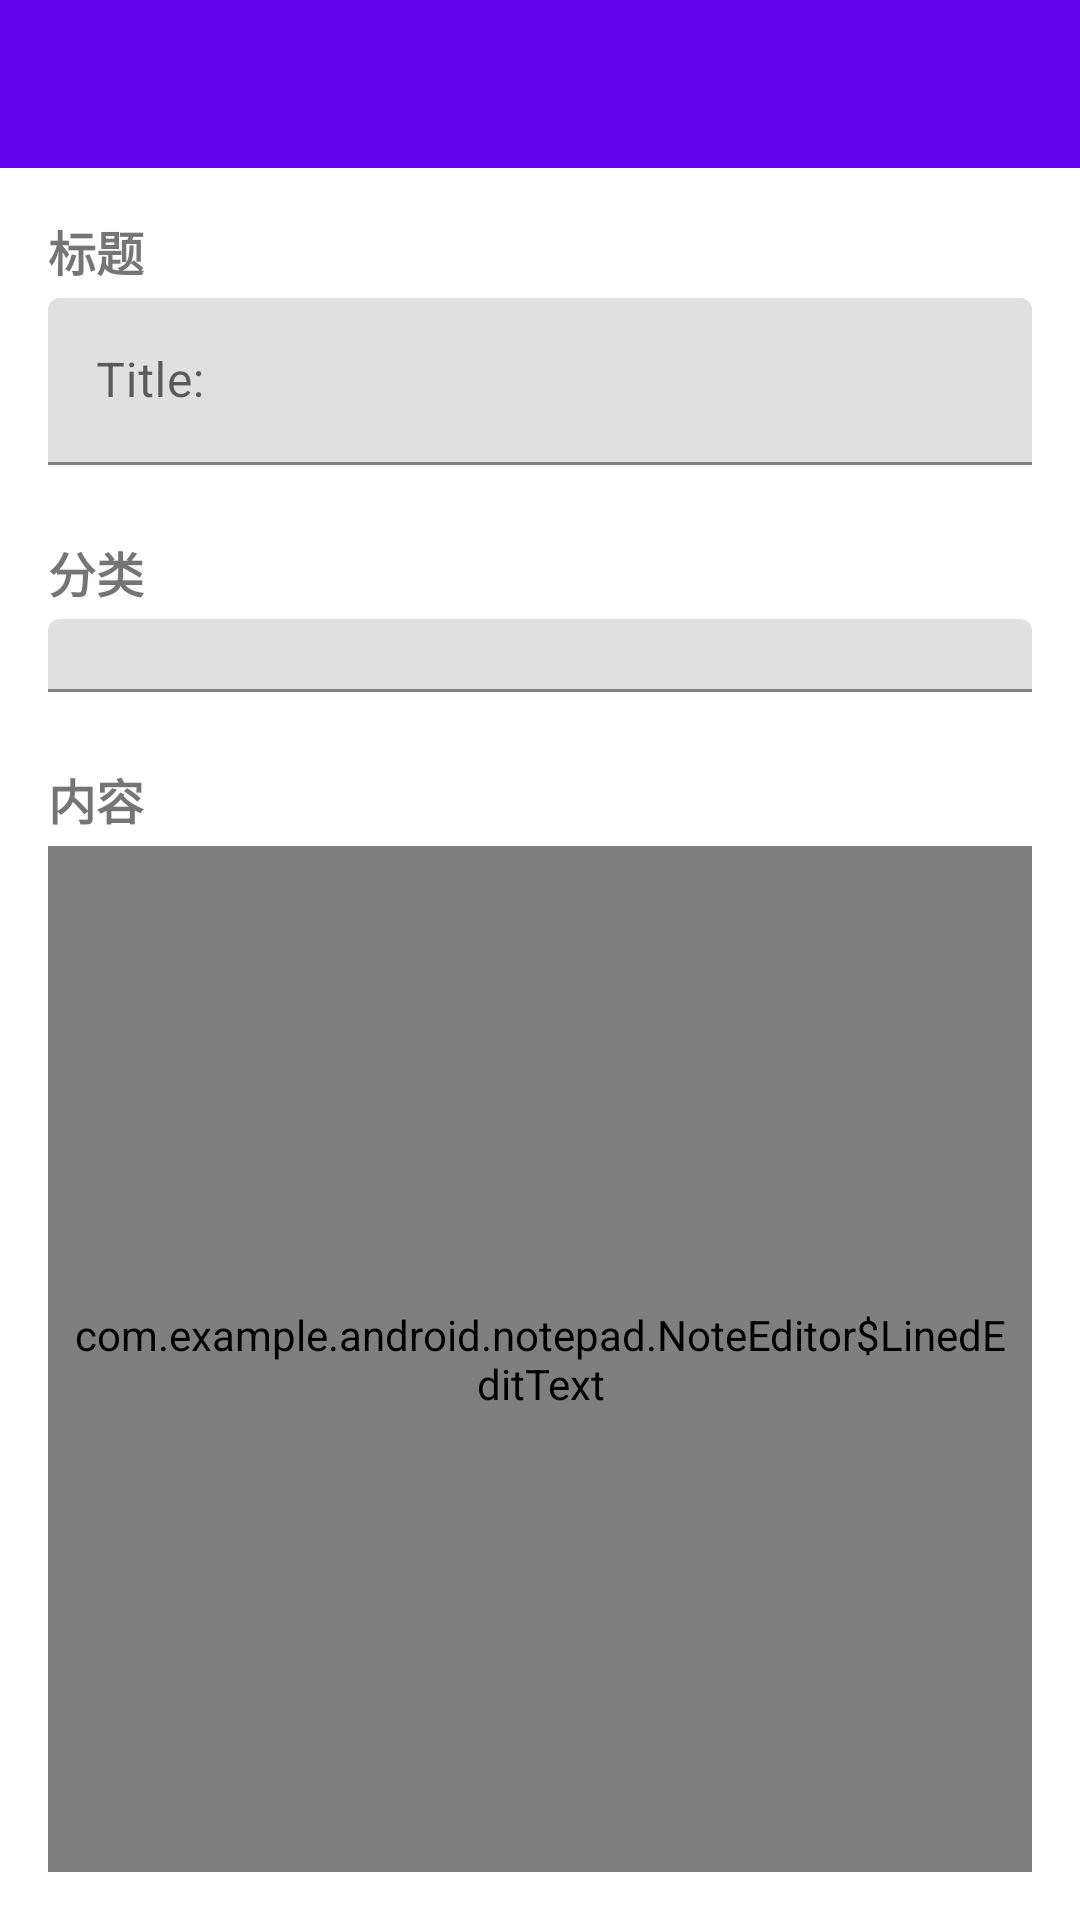

This screen was rendered from an Android layout file. Write that file and the resources it references.
<!-- AndroidManifest.xml: application theme AppTheme -->
<!-- res/layout/note_editor.xml -->
<?xml version="1.0" encoding="utf-8"?>
<LinearLayout xmlns:android="http://schemas.android.com/apk/res/android"
    xmlns:app="http://schemas.android.com/apk/res-auto"
    android:layout_width="match_parent"
    android:layout_height="match_parent"
    android:orientation="vertical">

    <com.google.android.material.appbar.AppBarLayout
        android:layout_width="match_parent"
        android:layout_height="wrap_content">

        <androidx.appcompat.widget.Toolbar
            android:id="@+id/toolbar"
            android:layout_width="match_parent"
            android:layout_height="?attr/actionBarSize"
            android:background="?attr/colorPrimary"
            android:elevation="4dp"
            android:theme="@style/ThemeOverlay.AppCompat.ActionBar"
            app:popupTheme="@style/ThemeOverlay.AppCompat.Light" />

    </com.google.android.material.appbar.AppBarLayout>

    <LinearLayout
        android:layout_width="match_parent"
        android:layout_height="match_parent"
        android:orientation="vertical"
        android:padding="16dp">

        
        <TextView
            android:layout_width="match_parent"
            android:layout_height="wrap_content"
            android:text="标题"
            android:textStyle="bold"
            android:textSize="16sp"
            android:layout_marginBottom="4dp" />

        <com.google.android.material.textfield.TextInputLayout
            android:layout_width="match_parent"
            android:layout_height="wrap_content"
            android:layout_marginBottom="16dp">

            <com.google.android.material.textfield.TextInputEditText
                android:id="@+id/title"
                android:layout_width="match_parent"
                android:layout_height="wrap_content"
                android:inputType="textCapSentences"
                android:hint="@string/text_title" />

        </com.google.android.material.textfield.TextInputLayout>

        
        <TextView
            android:layout_width="match_parent"
            android:layout_height="wrap_content"
            android:text="分类"
            android:textStyle="bold"
            android:textSize="16sp"
            android:layout_marginBottom="4dp"
            android:layout_marginTop="8dp" />

        <com.google.android.material.textfield.TextInputLayout
            android:layout_width="match_parent"
            android:layout_height="wrap_content"
            android:layout_marginBottom="16dp">

            <AutoCompleteTextView
                android:id="@+id/category_autocomplete"
                android:layout_width="match_parent"
                android:layout_height="wrap_content" />

        </com.google.android.material.textfield.TextInputLayout>

        
        <TextView
            android:layout_width="match_parent"
            android:layout_height="wrap_content"
            android:text="内容"
            android:textStyle="bold"
            android:textSize="16sp"
            android:layout_marginBottom="4dp"
            android:layout_marginTop="8dp" />

        <view
            class="com.example.android.notepad.NoteEditor$LinedEditText"
            android:id="@+id/note"
            android:layout_width="match_parent"
            android:layout_height="0dp"
            android:layout_weight="1"
            android:background="@android:color/transparent"
            android:padding="8dp"
            android:scrollbars="vertical"
            android:fadingEdge="vertical"
            android:gravity="top"
            android:textSize="18sp"
            android:capitalize="sentences" />

    </LinearLayout>
</LinearLayout>
<!-- resources referenced by this layout -->
<resources>
  <string name="text_title">Title:</string>
  <style name="AppTheme" parent="Theme.MaterialComponents.DayNight.NoActionBar">
          
          <item name="colorPrimary">@color/purple_500</item>
          <item name="colorPrimaryVariant">@color/purple_700</item>
          <item name="colorOnPrimary">@color/white</item>
          <item name="colorSecondary">@color/teal_200</item>
          <item name="colorSecondaryVariant">@color/teal_700</item>
          <item name="colorOnSecondary">@color/black</item>
          <item name="colorOnSurface">@color/black</item>
          <item name="colorOnSurfaceVariant">@color/grey_700</item>
      </style>
  <color name="purple_500">#FF6200EE</color>
  <color name="purple_700">#FF3700B3</color>
  <color name="white">#FFFFFFFF</color>
  <color name="teal_200">#FF03DAC5</color>
  <color name="teal_700">#FF018786</color>
  <color name="black">#FF000000</color>
  <color name="grey_700">#FF616161</color>
</resources>
